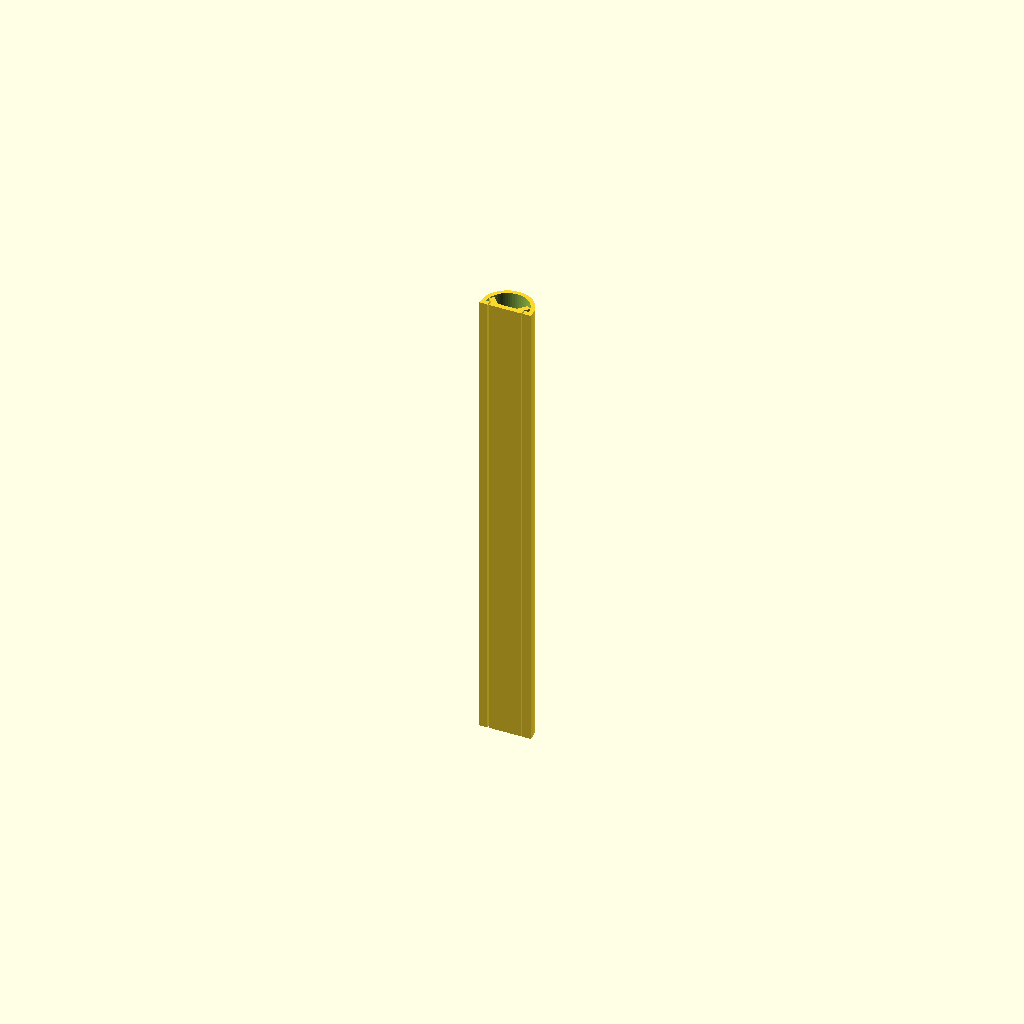
Cell 1: the model at its default parameters.
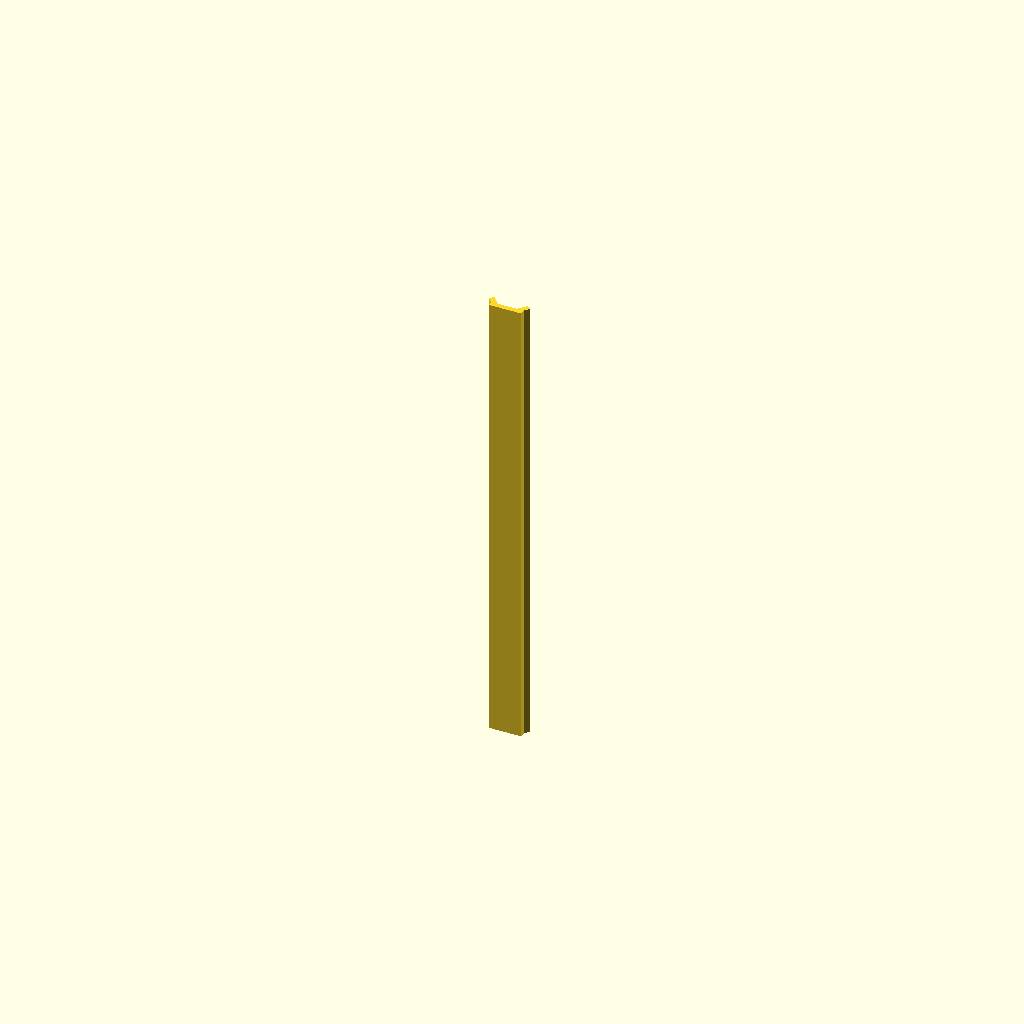
Cell 2: the same model with Cover = false.
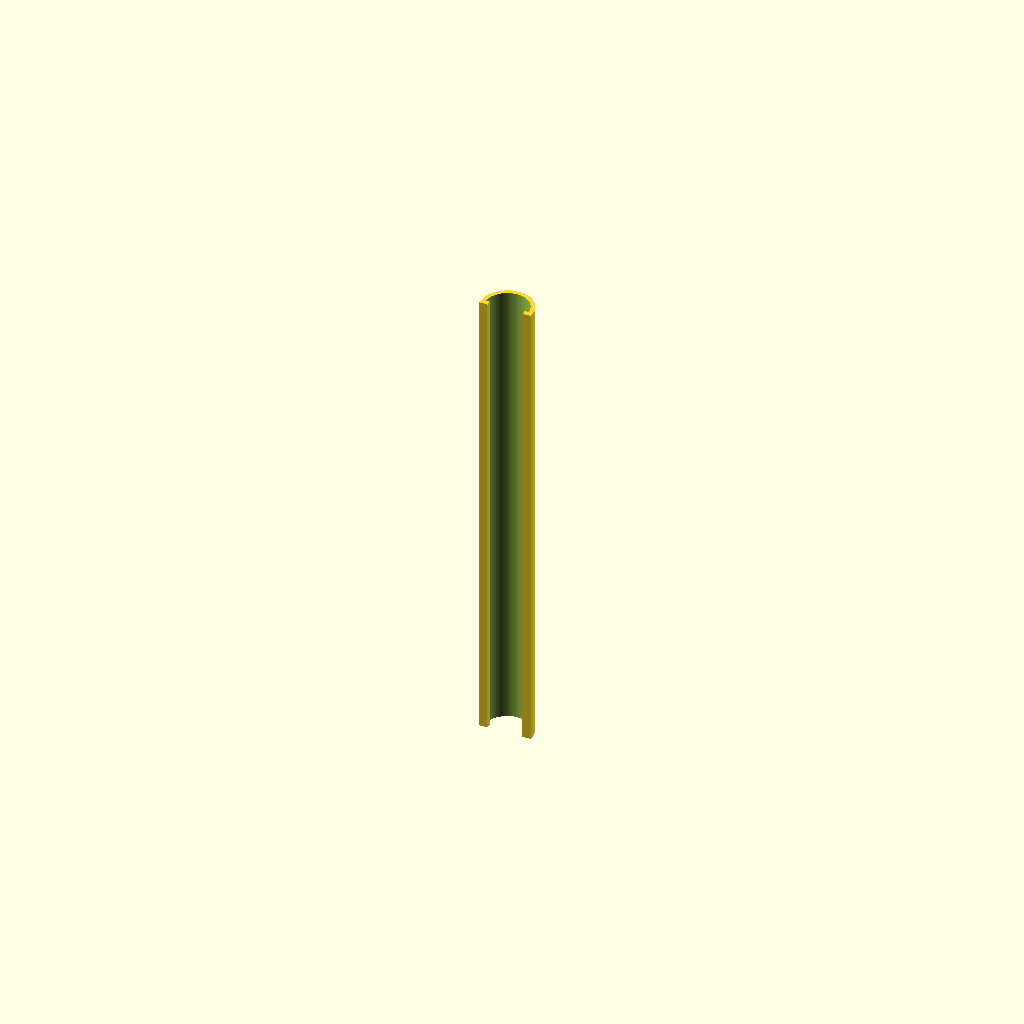
Cell 3: the same model with Ground = false.
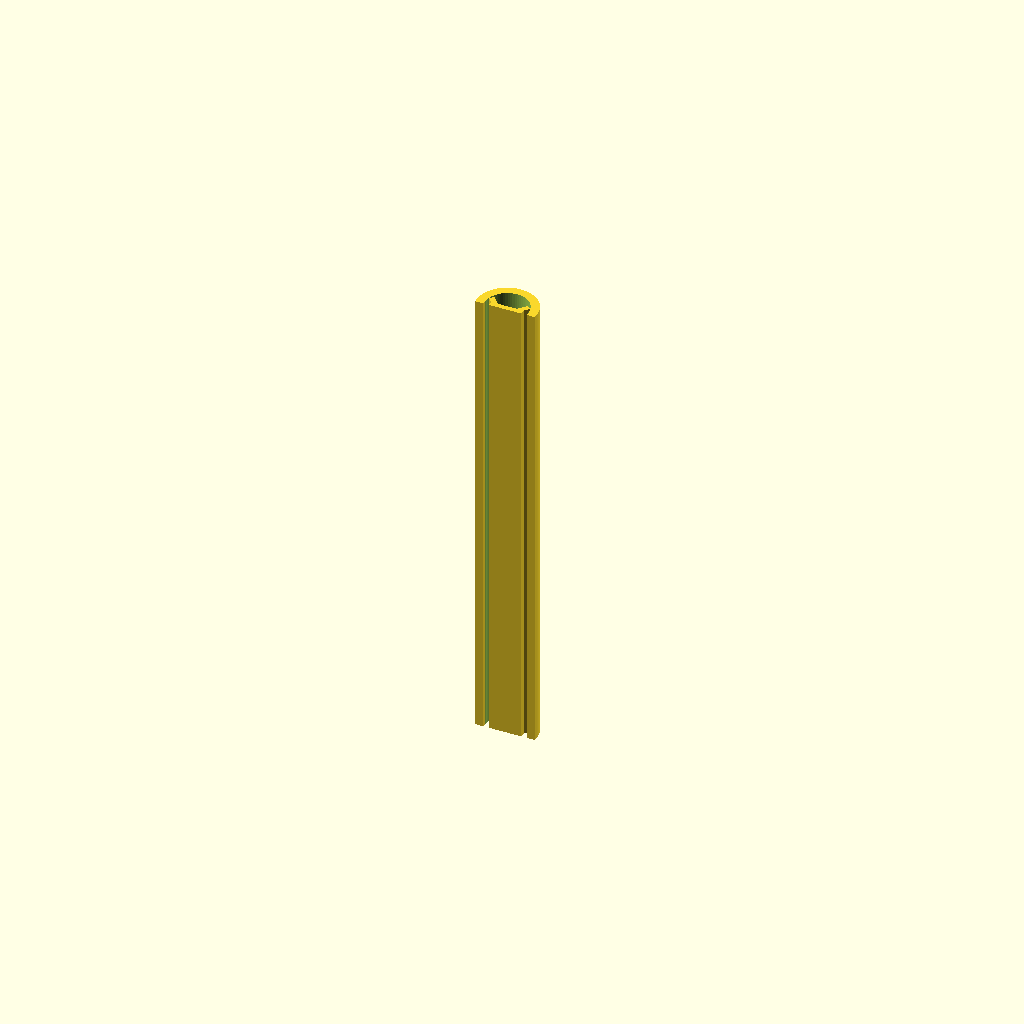
Cell 4: the same model with Wand = 4.2.
All cells are drawn from one camera (rotation 55°, 0°, 25°, orthographic, colour scheme Cornfield), so only the parameter changes between them.
Source of the model, MitLED/MitLED.scad:
// MitLED -Ikea

/* [Einzelteile] */

// Cover
Cover = true;
// Ground
Ground = true;

/* [Konfiguration] */

$fn=60;

// Wandstärke
Wand = 2.1 ; 

module Cover() {
    aussen=10.5+Wand;
    innen=10.5;
    difference() {
        cylinder(d=aussen,h=115, center=true);
        cylinder(d=aussen-Wand,h=120,center=true);
        translate([0,-10,0])
        cube([20,20,120],center=true);
    }

    translate([-aussen/2+1,-0.5,0])
    cube([2,1.25,115],center=true);
    translate([aussen/2-1,-0.5,0])
    cube([2,1.25,115],center=true);
}


module Ground() {

    translate([0,-0.5,0])
    cube([8,1.25,115],center=true);
    
    translate([-3.5,0.5,0])
    rotate([0,0,-50])
    cube([3.25,1.25,115],center=true);
    
    translate([3.5,0.5,0])
    rotate([0,0,50])
    cube([3.25,1.25,115],center=true);
}


if (Cover)Cover();

if (Ground) Ground();
Parameter table extracted from the source (name, type, default, range or options):
Cover: bool, default true
Ground: bool, default true
Wand: number, default 2.1
